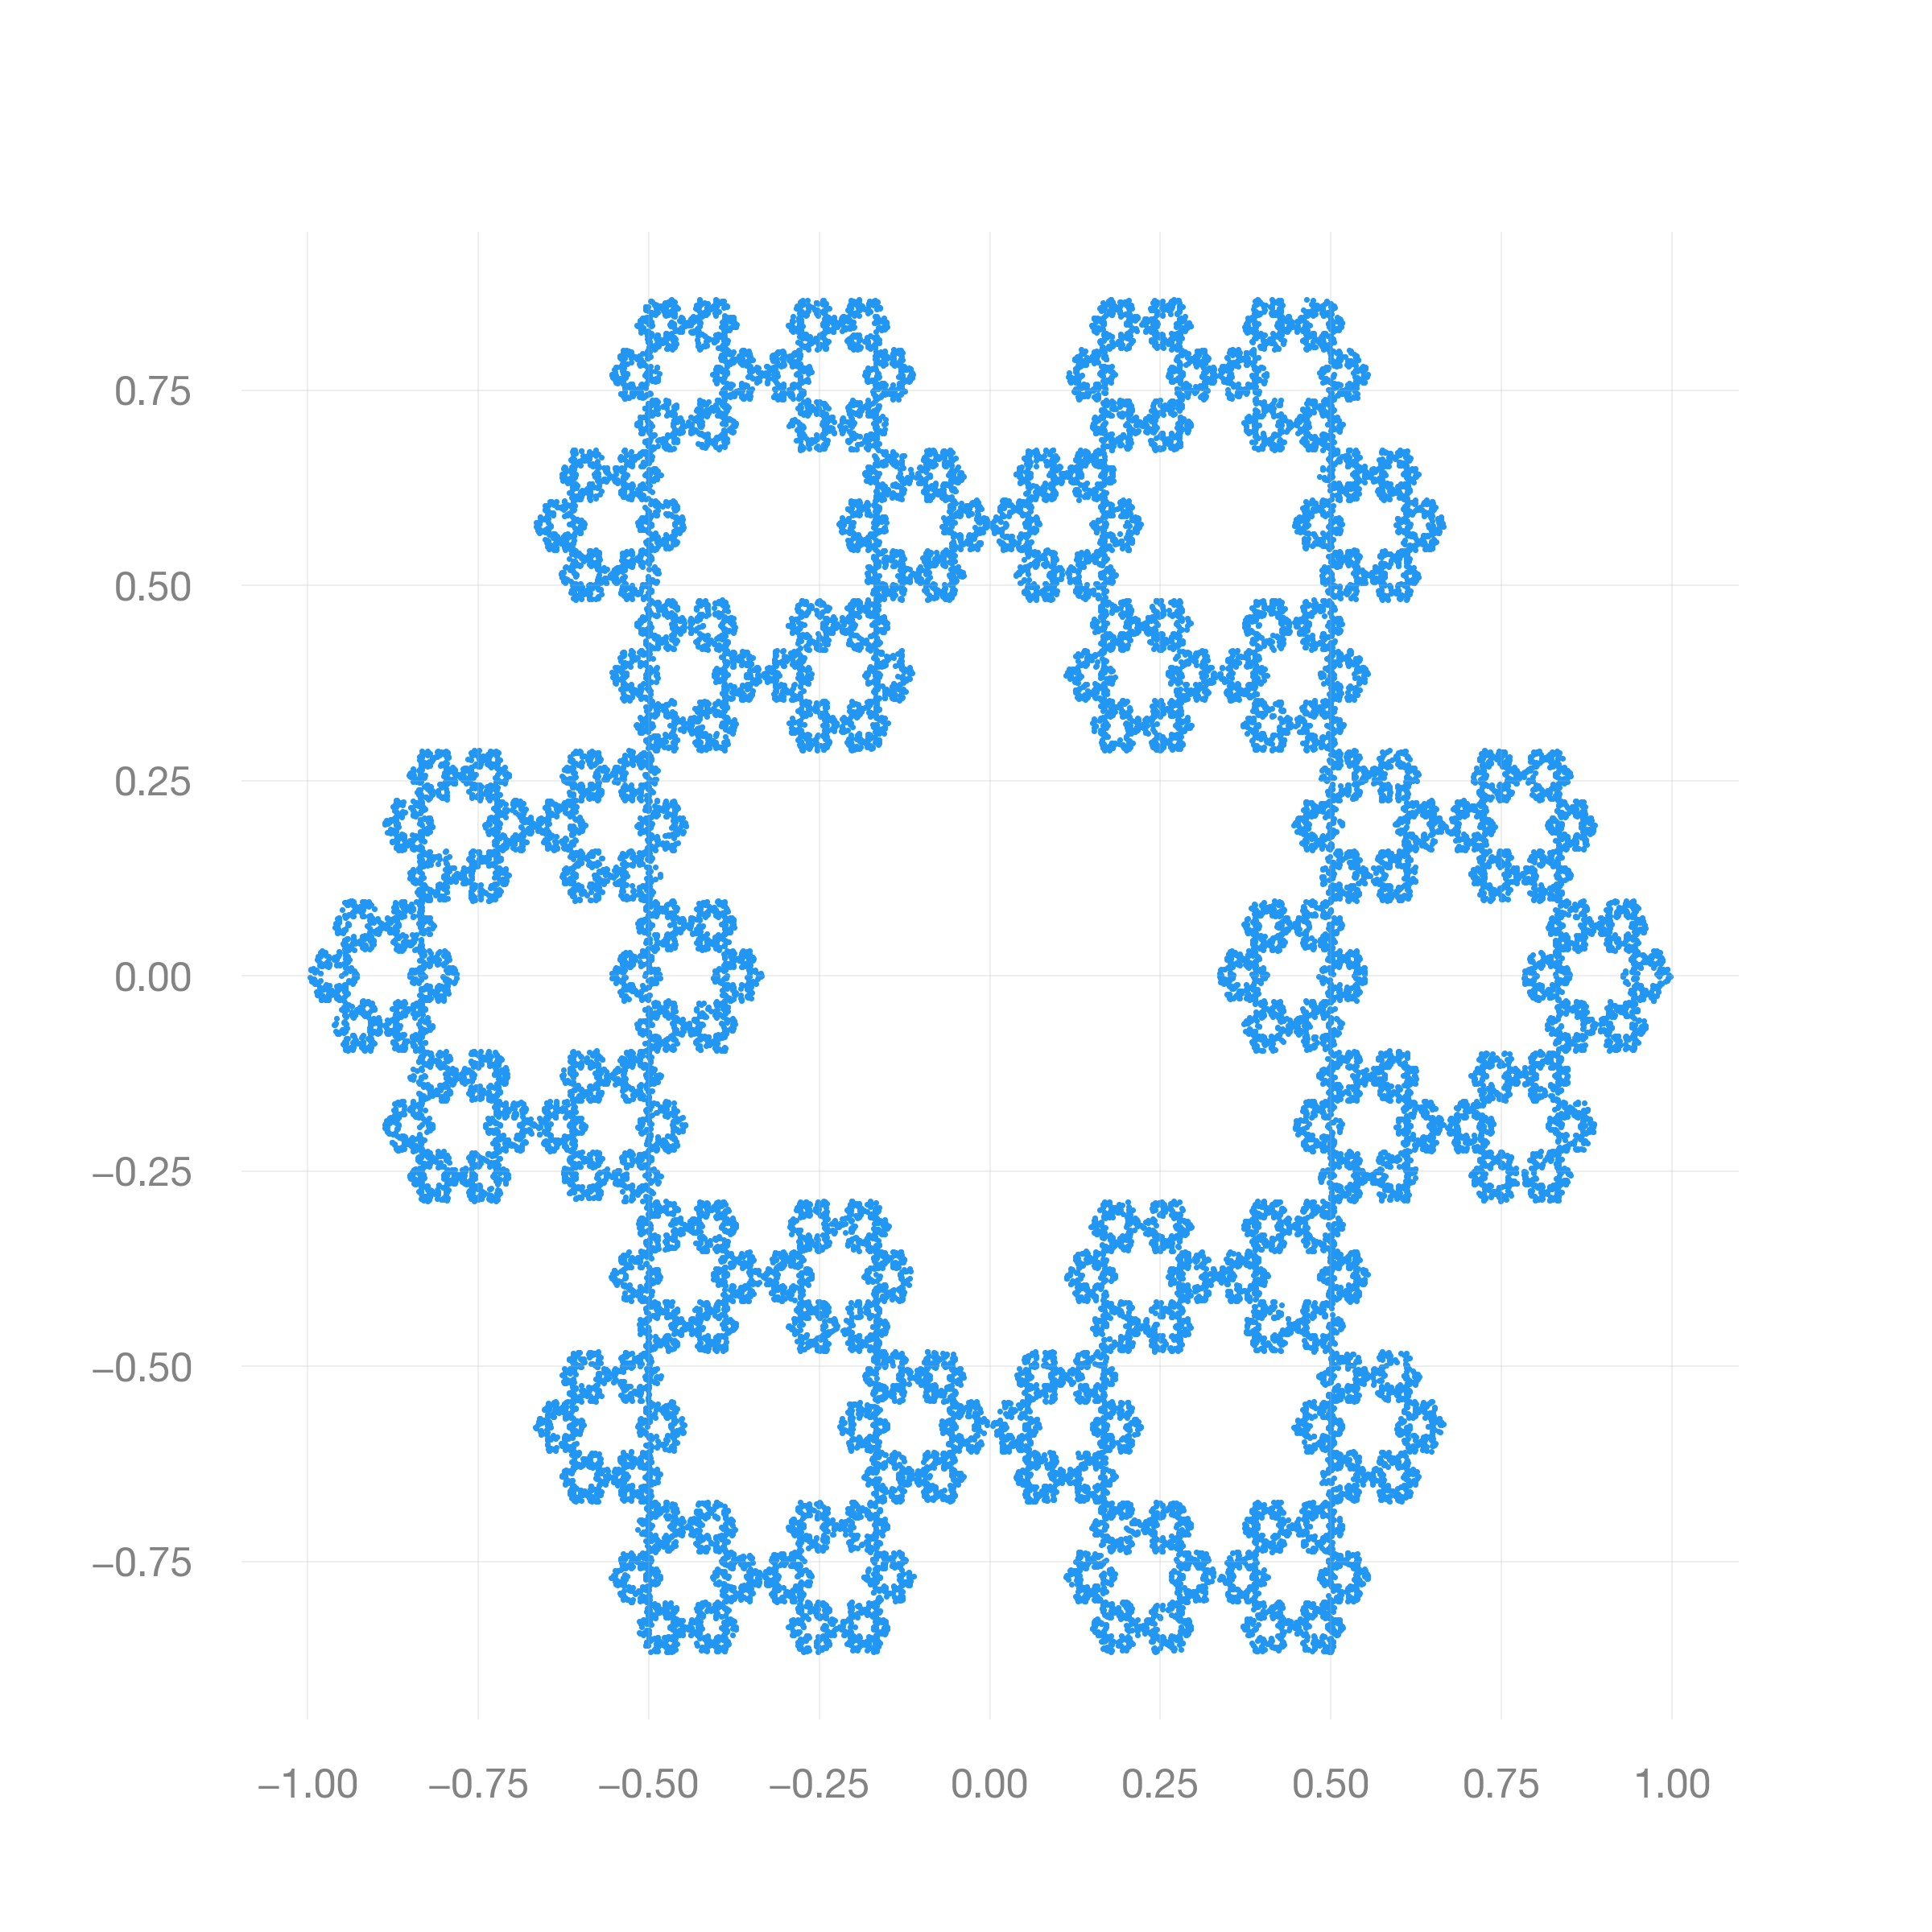

Write the Python code that produced this figure.
import numpy as np
import matplotlib.pyplot as plt
from aquarel import load_theme

theme = load_theme("ambivalent")
theme.apply()

fig, ax = plt.subplots(figsize=(8, 8))

N = 40000
vertices = np.array(((1.0, 0.0), (0.5, 0.8660), (-0.5, 0.8660), (-1.0, 0.0),
                     (-0.5, -0.8660), (0.5, -0.8660)))

points = np.zeros((2, N))
points[:, 0] = np.random.random()-0.5, np.random.random()-0.5

for i in range(1, N):
	points[:, i] = (points[:, i - 1] + 2 * vertices[
		np.random.randint(0, 6)]) / 3

plt.scatter(points[0, 10:], points[1, 10:], s = 0.5)

theme.apply_transforms()
plt.savefig("KochSnowflake.png", dpi=300)
